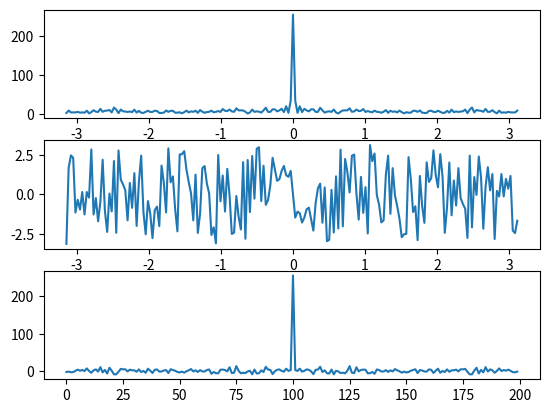

Reproduce this figure in Python.
import numpy as np
from matplotlib import pyplot as plt
x=np.random.rand(500)
X=[]
w=np.arange(-1*np.pi,np.pi,0.01*np.pi)
for i in range (len(w)):
	s=0
	for n in range (0,len(x)) :
		s=s+x[n]*np.exp(-1*1j*w[i]*n)
	X.append(s)
	X[i]=s
plt.subplot(311)
plt.plot(w,np.abs(X))
plt.subplot(312)
plt.plot(w,np.angle(X))
plt.subplot(313)
plt.plot(X)
plt.show()
